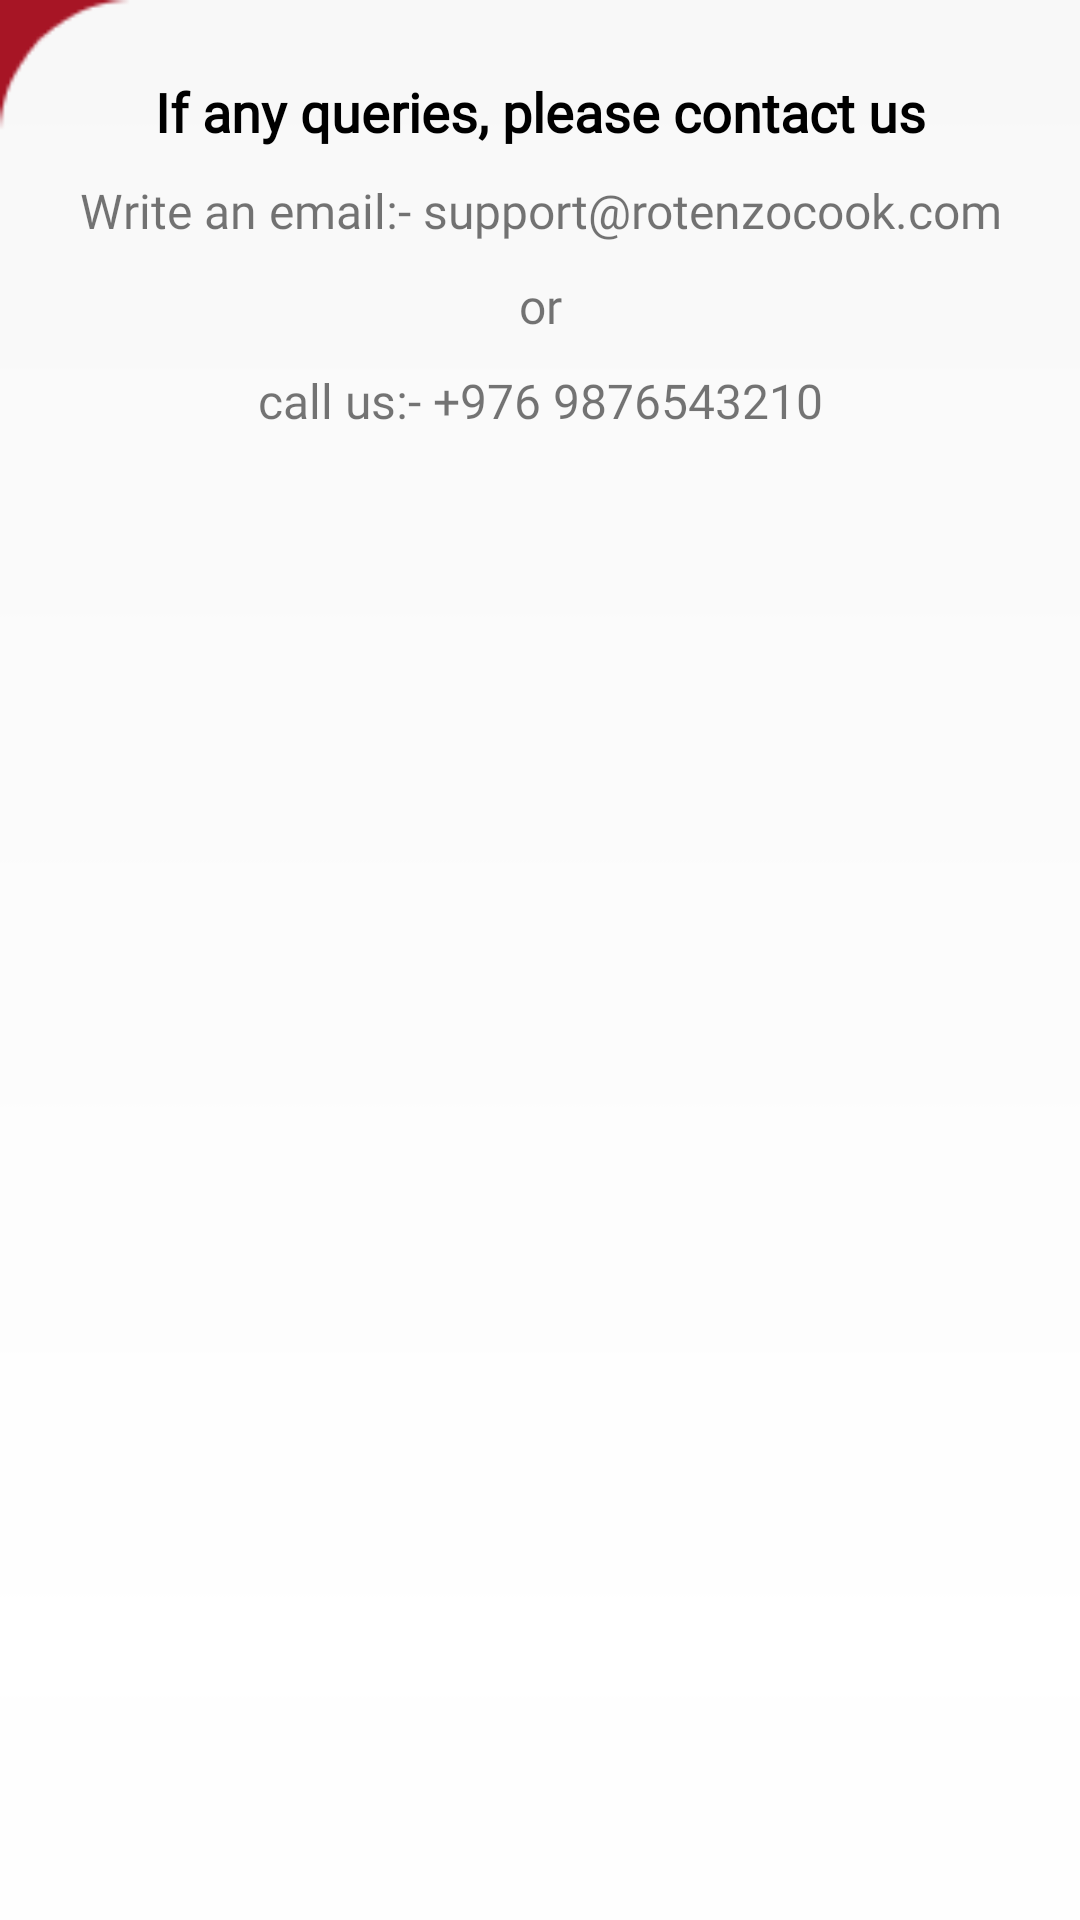

Here is an Android app screen rendered from its layout file. Give the layout XML and the strings, colors and styles it references.
<!-- AndroidManifest.xml: application theme AppTheme -->
<!-- res/layout/fragment_contact_fragment.xml -->
<?xml version="1.0" encoding="utf-8"?>
<FrameLayout xmlns:android="http://schemas.android.com/apk/res/android"
    xmlns:tools="http://schemas.android.com/tools"
    android:layout_width="match_parent"
    android:background="@drawable/background_image2"
    android:layout_height="match_parent"
    >


    <LinearLayout
        android:layout_marginTop="50dp"
        android:layout_margin="25dp"
        android:orientation="vertical"
        android:layout_width="match_parent"
        android:layout_height="match_parent">

        <TextView
            android:textAlignment="center"
            android:layout_width="match_parent"
            android:layout_height="wrap_content"
            android:fontFamily="@font/robotocondensedregular"
            android:text="@string/support_query"
            android:textSize="18dp"
            android:textStyle="bold"
            android:textColor="@color/blackColor"
            />
        <TextView
            android:textAlignment="center"
            android:layout_marginTop="10dp"
            android:layout_width="match_parent"
            android:layout_height="wrap_content"
            android:fontFamily="@font/robotocondensedregular"
            android:text="@string/write_email"
            android:textSize="16dp"
            android:textStyle="normal"
            />

        <TextView
            android:layout_marginTop="10dp"
            android:layout_width="match_parent"
            android:layout_height="wrap_content"
            android:text="@string/or"
            android:textSize="16dp"
            android:fontFamily="@font/robotocondensedregular"
            android:textAlignment="center"
            android:textStyle="normal"
            />

        <TextView
            android:textAlignment="center"
            android:layout_marginTop="10dp"
            android:layout_width="match_parent"
            android:layout_height="wrap_content"
            android:text="@string/call_nmbr"
            android:textSize="16dp"
            android:fontFamily="@font/robotocondensedregular"
            android:textStyle="normal"
            />



    </LinearLayout>

</FrameLayout>
<!-- resources referenced by this layout -->
<resources>
  <color name="blackColor">#000</color>
  <!-- drawable background_image2: png bitmap (drawable, 1586 bytes) -->
  <string name="call_nmbr">call us:- +976 9876543210</string>
  <string name="or">or</string>
  <string name="support_query">If any queries, please contact us</string>
  <string name="write_email">Write an email:- support@rotenzocook.com</string>
  <style name="AppTheme" parent="Theme.AppCompat.Light.NoActionBar">
          
          <item name="colorPrimary">@color/colorPrimary</item>
          <item name="colorPrimaryDark">@color/colorPrimaryDark</item>
          <item name="colorAccent">@color/colorAccent</item>
      </style>
  <color name="colorPrimary">#a71525</color>
  <color name="colorPrimaryDark">#a71525</color>
  <color name="colorAccent">#a71525</color>
</resources>
